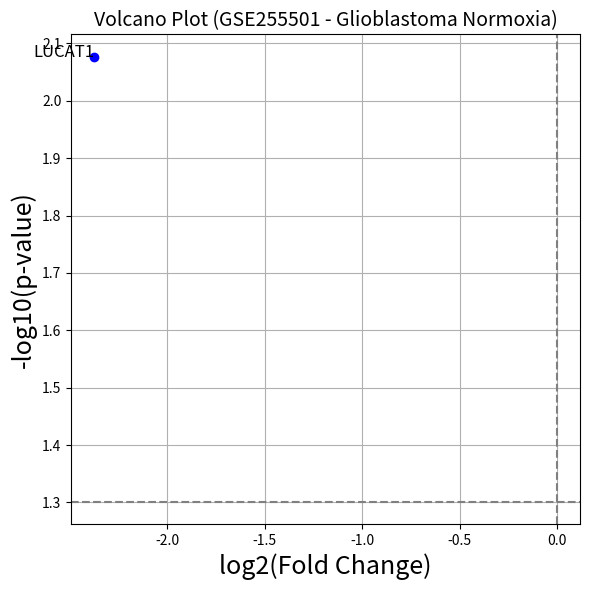

Python code for this plot:
# Import libraries
import pandas as pd
import numpy as np
import matplotlib.pyplot as plt
import seaborn as sns
from scipy.stats import ttest_ind

# Step 1: Create LUCAT1 expression data for Glioblastoma dataset (GSE255501)
data_gse255501 = {
    "Sample": ["NT1_1", "NT1_2", "NT21_1", "NT21_2", "sh1_1", "sh1_2", "sh2_1", "sh2_2"],
    "LUCAT1_Count": [585, 645, 10, 8, 153, 84, 343, 344]
}

df_gbm = pd.DataFrame(data_gse255501)

# Assign groups
def assign_group(sample):
    if sample.startswith("NT1"):
        return "Control-Normoxia"
    elif sample.startswith("NT21"):
        return "Control-Hypoxia"
    elif sample.startswith("sh1"):
        return "Knockdown-Normoxia"
    elif sample.startswith("sh2"):
        return "Knockdown-Hypoxia"

df_gbm["Group"] = df_gbm["Sample"].apply(assign_group)

# Normoxia comparison (Control vs Knockdown under normoxia)
control_normoxia = df_gbm[df_gbm["Group"] == "Control-Normoxia"]["LUCAT1_Count"]
knockdown_normoxia = df_gbm[df_gbm["Group"] == "Knockdown-Normoxia"]["LUCAT1_Count"]

#  Calculate statistics
mean_control = np.mean(control_normoxia)
mean_knockdown = np.mean(knockdown_normoxia)

# log2 fold change
log2fc = np.log2(mean_knockdown / mean_control)

# t-test
stat, pval = ttest_ind(knockdown_normoxia, control_normoxia)

# Step 4: Create volcano plot (for LUCAT1 only)
plt.figure(figsize=(6,6))
plt.scatter(log2fc, -np.log10(pval), color='blue')
plt.text(log2fc, -np.log10(pval), "LUCAT1", fontsize=12, ha='right')
plt.axhline(y=-np.log10(0.05), color='grey', linestyle='--')
plt.axvline(x=0, color='grey', linestyle='--')
plt.title('Volcano Plot (GSE255501 - Glioblastoma Normoxia)', fontsize=14)
plt.xlabel('log2(Fold Change)', fontsize=18)
plt.ylabel('-log10(p-value)', fontsize=18)
plt.grid(True)
plt.tight_layout()
plt.show()

# Step 5: Print results
print(f"Mean Control Expression: {mean_control}")
print(f"Mean Knockdown Expression: {mean_knockdown}")
print(f"log2(Fold Change): {log2fc:.3f}")
print(f"p-value: {pval:.4e}")
